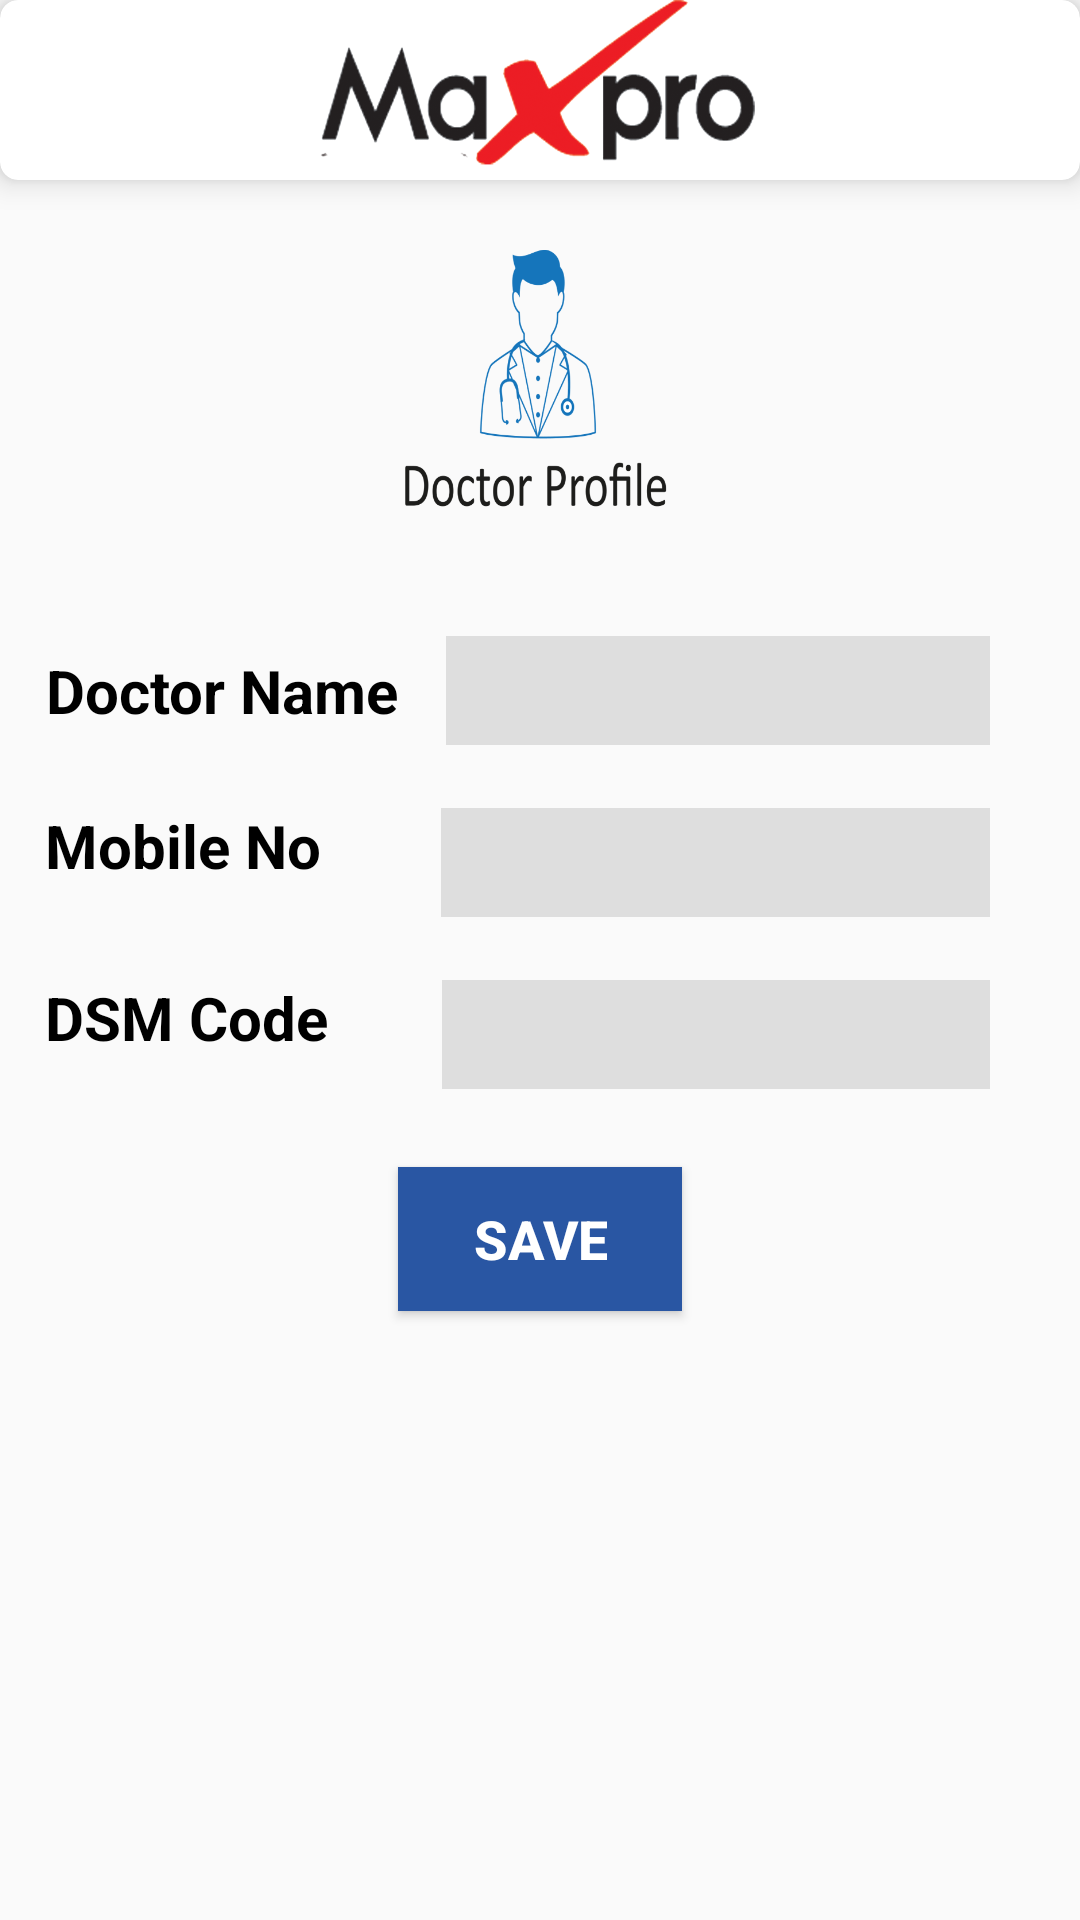

This screen was rendered from an Android layout file. Write that file and the resources it references.
<!-- AndroidManifest.xml: application theme AppTheme -->
<!-- res/layout/fragment_edit_profile.xml -->
<?xml version="1.0" encoding="utf-8"?>
<RelativeLayout xmlns:android="http://schemas.android.com/apk/res/android"
    xmlns:app="http://schemas.android.com/apk/res-auto"
    xmlns:tools="http://schemas.android.com/tools"
    android:id="@+id/root"
    android:layout_width="match_parent"
    android:layout_height="match_parent"
    android:orientation="vertical"
    tools:context=".BottomNav.EditProfileFragment">

    <android.support.v7.widget.CardView
        android:id="@+id/banner_section"
        android:layout_width="match_parent"
        android:layout_height="wrap_content"
        app:cardCornerRadius="6dp"
        app:cardElevation="6dp">

        <ImageView
            android:id="@+id/iv_banner_ads"
            android:layout_width="match_parent"
            android:layout_height="60dp"
            android:layout_below="@id/btn_scorecard"
            android:src="@drawable/maxpro"
            android:visibility="visible" />
    </android.support.v7.widget.CardView>

    <ImageView

        android:id="@+id/iv_login"
        android:layout_width="match_parent"
        android:layout_height="130dp"
        android:layout_below="@+id/banner_section"
        android:padding="16dp"
        android:src="@drawable/profile" />

    <RelativeLayout
        android:id="@+id/registration_on"
        android:layout_width="match_parent"
        android:layout_height="wrap_content"
        android:layout_below="@id/iv_login"
        android:visibility="visible"

        >


        <LinearLayout
            android:id="@+id/doctor_name_input_section"
            android:layout_width="match_parent"
            android:layout_height="wrap_content"
            android:layout_marginTop="22dp"
            android:layout_marginBottom="10dp"
            android:gravity="center"
            android:orientation="horizontal">

            <TextView
                android:id="@+id/tv_name"
                android:layout_width="wrap_content"
                android:layout_height="wrap_content"
                android:layout_below="@+id/iv_login"
                android:layout_marginLeft="15dp"
                android:text="Doctor Name "
                android:textAlignment="center"
                android:textColor="#000000"
                android:textSize="20sp"
                android:textStyle="bold" />

            <android.support.design.widget.TextInputEditText
                android:id="@+id/et_reg_name"
                android:layout_width="match_parent"
                android:layout_height="wrap_content"
                android:layout_below="@+id/iv_login"
                android:layout_alignTop="@+id/tv_mobile_no"
                android:layout_alignBottom="@+id/tv_mobile_no"
                android:layout_marginLeft="11dp"
                android:layout_marginRight="30dp"
                android:layout_toRightOf="@+id/tv_mobile_no"
                android:background="#DADADADA"
                android:gravity="start"
                android:inputType="text"
                android:maxLength="14"
                android:padding="6dp"

                />

        </LinearLayout>

        <LinearLayout
            android:visibility="gone"
            android:id="@+id/doctor_email_input_section"
            android:layout_width="match_parent"
            android:layout_height="wrap_content"
            android:layout_below="@id/doctor_name_input_section"
            android:layout_marginBottom="10dp"
            android:gravity="center"
            android:orientation="horizontal">

            <TextView
                android:id="@+id/tv_email_no"
                android:layout_width="wrap_content"
                android:layout_height="wrap_content"
                android:layout_below="@+id/iv_login"
                android:layout_marginLeft="15dp"
                android:text="E-mail "
                android:textAlignment="center"
                android:textColor="#000000"
                android:textSize="20sp"
                android:textStyle="bold" />

            <android.support.design.widget.TextInputEditText

                android:id="@+id/et_reg_email_no"
                android:layout_width="match_parent"
                android:layout_height="wrap_content"
                android:layout_below="@+id/iv_login"
                android:layout_alignTop="@+id/tv_mobile_no"
                android:layout_alignBottom="@+id/tv_mobile_no"
                android:layout_marginLeft="70dp"
                android:layout_marginRight="30dp"
                android:layout_toRightOf="@+id/tv_mobile_no"
                android:background="#DADADADA"
                android:gravity="start"
                android:inputType="textEmailAddress"
                android:maxLength="34"
                android:padding="6dp" />

        </LinearLayout>


        <LinearLayout
            android:id="@+id/doctor_mobile_no_input_section"
            android:layout_width="match_parent"
            android:layout_height="wrap_content"
            android:layout_below="@id/doctor_email_input_section"
            android:layout_marginBottom="10dp"
            android:gravity="center"
            android:orientation="horizontal">

            <TextView
                android:id="@+id/tv_mobile_no"
                android:layout_width="wrap_content"
                android:layout_height="wrap_content"
                android:layout_below="@+id/iv_login"
                android:layout_marginLeft="15dp"
                android:text="Mobile No "
                android:textAlignment="center"
                android:textColor="#000000"
                android:textSize="20sp"
                android:textStyle="bold"

                />

            <android.support.design.widget.TextInputLayout
                android:layout_width="match_parent"
                android:layout_height="wrap_content">

                <android.support.design.widget.TextInputEditText
                    android:id="@+id/et_reg_mobile_no"
                    android:layout_width="match_parent"
                    android:layout_height="wrap_content"
                    android:layout_below="@+id/iv_login"
                    android:layout_alignTop="@+id/tv_mobile_no"
                    android:layout_alignBottom="@+id/tv_mobile_no"
                    android:layout_marginLeft="35dp"
                    android:layout_marginRight="30dp"
                    android:layout_toRightOf="@+id/tv_mobile_no"
                    android:background="#DADADADA"
                    android:gravity="start"
                    android:inputType="number"
                    android:maxLength="14"
                    android:padding="6dp" />
            </android.support.design.widget.TextInputLayout>
        </LinearLayout>


        <LinearLayout
            android:id="@+id/doctor_dsm_input_section"
            android:layout_width="match_parent"
            android:layout_height="wrap_content"
            android:layout_below="@id/doctor_mobile_no_input_section"
            android:layout_marginBottom="10dp"
            android:gravity="center"
            android:orientation="horizontal">

            <TextView
                android:id="@+id/tv_dsm_no"
                android:layout_width="wrap_content"
                android:layout_height="wrap_content"
                android:layout_below="@+id/iv_login"
                android:layout_marginLeft="15dp"
                android:text="DSM Code "
                android:textAlignment="center"
                android:textColor="#000000"
                android:textSize="20sp"
                android:textStyle="bold"

                />

            <android.support.design.widget.TextInputLayout
                android:layout_width="match_parent"
                android:layout_height="wrap_content">

                <android.support.design.widget.TextInputEditText
                    android:id="@+id/et_reg_dsm_no"
                    android:layout_width="match_parent"
                    android:layout_height="wrap_content"
                    android:layout_below="@+id/iv_login"
                    android:layout_alignTop="@+id/tv_mobile_no"
                    android:layout_alignBottom="@+id/tv_mobile_no"
                    android:layout_marginLeft="33dp"
                    android:layout_marginRight="30dp"
                    android:layout_toRightOf="@+id/tv_mobile_no"
                    android:background="#DADADADA"
                    android:gravity="start"
                    android:maxLength="14"
                    android:padding="6dp" />
            </android.support.design.widget.TextInputLayout>
        </LinearLayout>

        <Button
            android:id="@+id/btn_save"
            style="@style/Widget.AppCompat.Button.Colored"
            android:layout_width="wrap_content"
            android:layout_height="wrap_content"
            android:layout_below="@id/doctor_dsm_input_section"
            android:layout_centerInParent="true"
            android:layout_marginTop="16dp"
            android:layout_marginBottom="6dp"
            android:background="#2956A3"
            android:padding="6dp"
            android:paddingStart="25dp"
            android:paddingEnd="25dp"
            android:text="Save"
            android:textColor="@android:color/white"
            android:textSize="18sp"
            android:textStyle="bold"

            />


    </RelativeLayout>

</RelativeLayout>
<!-- resources referenced by this layout -->
<resources>
  <!-- drawable maxpro: png bitmap (drawable, 114367 bytes) -->
  <!-- drawable profile: png bitmap (drawable, 42436 bytes) -->
  <style name="AppTheme" parent="Theme.AppCompat.Light.NoActionBar">
          
          <item name="colorPrimary">@color/colorPrimary</item>
          <item name="colorPrimaryDark">@color/colorPrimaryDark</item>
          <item name="colorAccent">@color/colorAccent</item>
      </style>
  <!-- not gathered from this repository: default colours our renderer supplied (Android Studio template values) -->
  <color name="colorPrimary">#FF6200EE</color>
  <color name="colorPrimaryDark">#FF3700B3</color>
  <color name="colorAccent">#FF03DAC5</color>
</resources>
